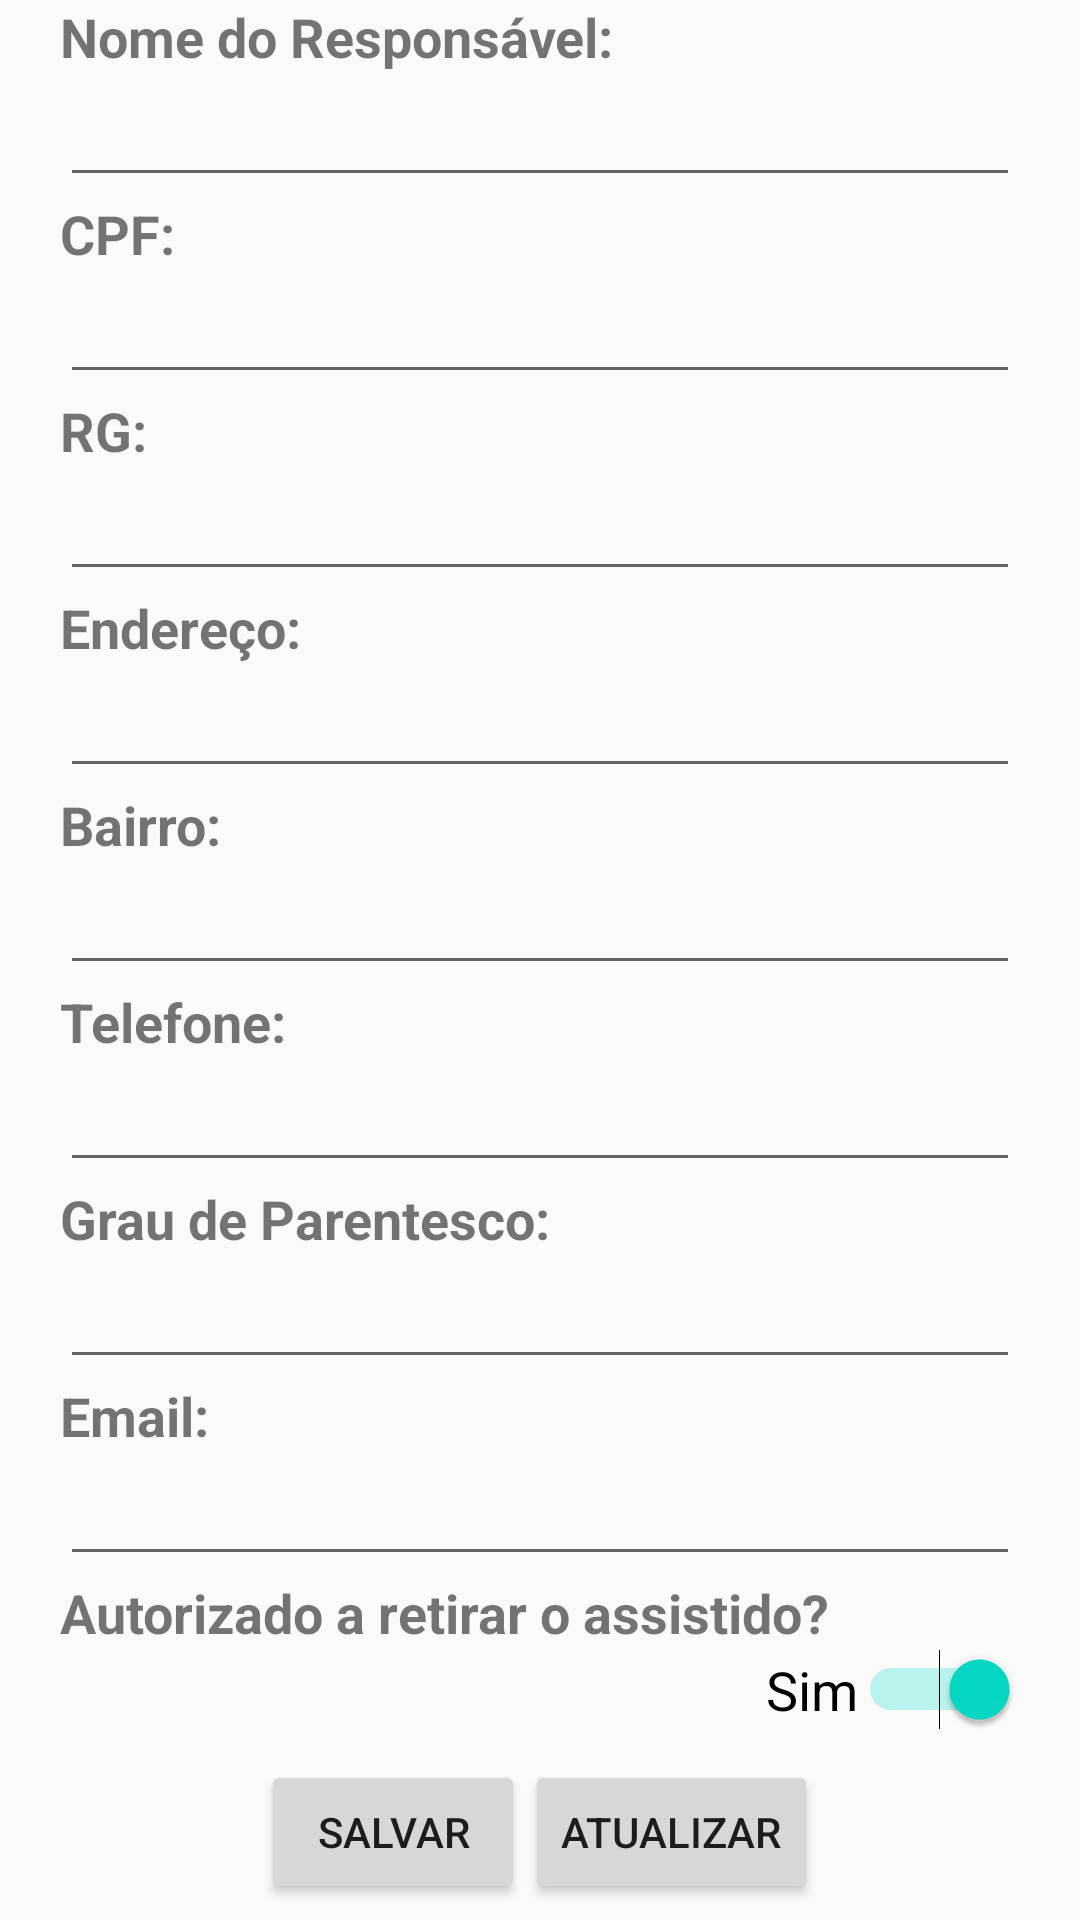

Write the Android layout XML for this screen, with the resource values it uses.
<!-- AndroidManifest.xml: application theme AppTheme -->
<!-- res/layout/activity_cadastro_responsaveis.xml -->
<?xml version="1.0" encoding="utf-8"?>
<ScrollView xmlns:android="http://schemas.android.com/apk/res/android"
    xmlns:tools="http://schemas.android.com/tools"
    android:layout_width="match_parent"
    android:layout_height="match_parent"
    tools:context=".Assistidos.Responsaveis.InserirAlterar.CadastroResponsavelActivity">

    <LinearLayout
        android:layout_width="match_parent"
        android:layout_height="match_parent"
        android:orientation="vertical"
        android:focusable="true"
        android:focusableInTouchMode="true">
        <TextView
            android:layout_width="wrap_content"
            android:layout_height="wrap_content"
            android:id="@+id/hiddenIdAssistidoResponsavel"
            android:visibility="gone"/>
        <TextView
            android:layout_width="wrap_content"
            android:layout_height="wrap_content"
            android:id="@+id/hiddenIdResponsavel"
            android:visibility="gone"/>

        <TextView
            android:id="@+id/labelNomeResponsavel"
            style="@style/MargensSize"
            android:text="Nome do Responsável:"
            android:textStyle="bold"/>
        <EditText
            android:id="@+id/edTxtNomeResponsavel"
            style="@style/MargensSizeEditText"
            android:inputType="text" />

        <TextView
            android:id="@+id/labelCpfResponsavel"
            style="@style/MargensSize"
            android:text="CPF:"
            android:textStyle="bold"/>
        <EditText
            android:id="@+id/edTxtCpfResponsavel"
            style="@style/MargensSizeEditText"
            android:inputType="text" />

        <TextView
            android:id="@+id/labelRgResponsavel"
            style="@style/MargensSize"
            android:text="RG:"
            android:textStyle="bold"/>
        <EditText
            android:id="@+id/edTxtRgResponsavel"
            style="@style/MargensSizeEditText"
            android:inputType="text" />

        <TextView
            android:id="@+id/labelEnderecoResponsavel"
            style="@style/MargensSize"
            android:text="Endereço:"
            android:textStyle="bold"/>
        <EditText
            android:id="@+id/edTxtEnderecoResponsavel"
            style="@style/MargensSizeEditText"
            android:inputType="text" />

        <TextView
            android:id="@+id/labelBairroResponsavel"
            style="@style/MargensSize"
            android:text="Bairro:"
            android:textStyle="bold"/>
        <EditText
            android:id="@+id/edTxtBairroResponsavel"
            style="@style/MargensSizeEditText"
            android:inputType="text" />

        <TextView
            android:id="@+id/labelTelefoneResponsavel"
            style="@style/MargensSize"
            android:text="Telefone:"
            android:textStyle="bold"/>
        <EditText
            android:id="@+id/edTxtTelefoneResponsavel"
            style="@style/MargensSizeEditText"
            android:inputType="text" />

        <TextView
            android:id="@+id/labelGrauParentescoResponsavel"
            style="@style/MargensSize"
            android:text="Grau de Parentesco:"
            android:textStyle="bold"/>
        <EditText
            android:id="@+id/edTxtGrauParentescoResponsavel"
            style="@style/MargensSizeEditText"
            android:inputType="text" />

        <TextView
            android:id="@+id/labelEmailResponsavel"
            style="@style/MargensSize"
            android:text="Email:"
            android:textStyle="bold"/>
        <EditText
            android:id="@+id/edTxtEmailResponsavel"
            style="@style/MargensSizeEditText"
            android:inputType="text" />

        <TextView
            android:id="@+id/labelAutorizadoRetirarResponsavel"
            style="@style/MargensSize"
            android:text="Autorizado a retirar o assistido?"
            android:textStyle="bold"/>
        <Switch
            android:id="@+id/switchAutorizadoRetirar"
            style="@style/MargensSize"
            android:checked="true"
            android:gravity="right|center_vertical"
            android:text="Sim"/>


        <LinearLayout
            android:layout_width="match_parent"
            android:layout_height="wrap_content"
            android:gravity="top|center"
            android:orientation="horizontal">

            <Button
                android:id="@+id/btnSalvarResponsavel"
                android:layout_width="wrap_content"
                android:layout_height="wrap_content"
                android:layout_marginTop="10dp"
                android:text="Salvar" />

            <Button
                android:id="@+id/btnAtualizarResponsavel"
                android:layout_width="wrap_content"
                android:layout_height="wrap_content"
                android:layout_marginTop="10dp"
                android:text="Atualizar" />

        </LinearLayout>
    </LinearLayout>
</ScrollView>
<!-- resources referenced by this layout -->
<resources>
  <style name="MargensSize">
          <item name="android:layout_height">wrap_content</item>
          <item name="android:layout_width">match_parent</item>
          <item name="android:layout_marginLeft">20dp</item>
          <item name="android:layout_marginRight">20dp</item>
          <item name="android:textSize">18sp</item>
      </style>
  <style name="MargensSizeEditText">
          <item name="android:layout_height">wrap_content</item>
          <item name="android:layout_width">match_parent</item>
          <item name="android:layout_marginLeft">20dp</item>
          <item name="android:layout_marginRight">20dp</item>
      </style>
  <style name="AppTheme" parent="Theme.AppCompat.Light.NoActionBar">
          
          <item name="colorPrimary">@color/colorPrimary</item>
          <item name="colorPrimaryDark">@color/colorPrimaryDark</item>
          <item name="colorAccent">@color/colorAccent</item>
      </style>
  <!-- not gathered from this repository: default colours our renderer supplied (Android Studio template values) -->
  <color name="colorPrimary">#FF6200EE</color>
  <color name="colorPrimaryDark">#FF3700B3</color>
  <color name="colorAccent">#FF03DAC5</color>
</resources>
